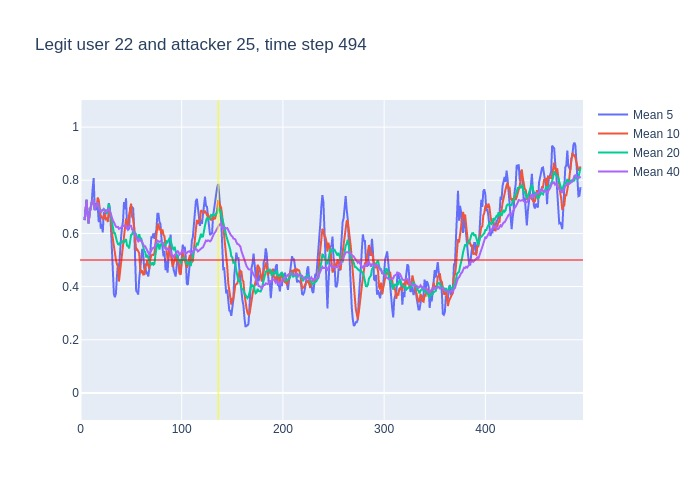

Values plotted in this chart, from the file beside it:
, time, confidence, avg_5_conf, avg_10_conf, avg_20_conf, avg_40_conf, real_user, predicted, user_count
0, 3, 0.65, , , , , 22, 22, 16
1, 4, 0.75, 0.65, 0.65, 0.65, 0.65, 22, 22, 16
2, 5, 0.78, 0.7, 0.7, 0.7, 0.7, 22, 22, 16
3, 6, 0.51, 0.7267, 0.7267, 0.7267, 0.7267, 22, 22, 16
4, 7, 0.5, 0.6725, 0.6725, 0.6725, 0.6725, 22, 22, 16
5, 8, 0.86, 0.638, 0.638, 0.638, 0.638, 22, 22, 16
6, 9, 0.84, 0.68, 0.675, 0.675, 0.675, 22, 22, 16
7, 10, 0.84, 0.698, 0.6986, 0.6986, 0.6986, 22, 22, 16
8, 11, 0.8, 0.71, 0.7163, 0.7163, 0.7163, 22, 22, 16
9, 12, 0.7, 0.768, 0.7256, 0.7256, 0.7256, 22, 22, 16
10, 13, 0.33, 0.808, 0.723, 0.723, 0.723, 22, 10, 16
11, 14, 0.9, 0.702, 0.691, 0.6873, 0.6873, 22, 22, 16
12, 15, 0.71, 0.714, 0.706, 0.705, 0.705, 22, 22, 16
13, 16, 0.87, 0.688, 0.699, 0.7054, 0.7054, 22, 22, 16
14, 17, 0.4, 0.702, 0.735, 0.7171, 0.7171, 22, 22, 16
15, 18, 0.59, 0.642, 0.725, 0.696, 0.696, 22, 22, 16
16, 19, 0.52, 0.694, 0.698, 0.6894, 0.6894, 22, 22, 16
17, 20, 0.8, 0.618, 0.666, 0.6794, 0.6794, 22, 22, 16
18, 21, 0.71, 0.636, 0.662, 0.6861, 0.6861, 22, 22, 16
19, 22, 0.78, 0.604, 0.653, 0.6874, 0.6874, 22, 22, 16
20, 23, 0.46, 0.68, 0.661, 0.692, 0.692, 22, 22, 16
21, 24, 0.7, 0.654, 0.674, 0.6825, 0.681, 22, 22, 16
22, 25, 0.74, 0.69, 0.654, 0.68, 0.6818, 22, 22, 16
23, 26, 0.73, 0.678, 0.657, 0.678, 0.6843, 22, 22, 16
24, 27, 0.94, 0.682, 0.643, 0.689, 0.6862, 22, 22, 16
25, 28, 0.37, 0.714, 0.697, 0.711, 0.6964, 22, 24, 16
26, 29, 0.36, 0.696, 0.675, 0.6865, 0.6838, 22, 22, 16
27, 30, 0.25, 0.628, 0.659, 0.6625, 0.6719, 22, 24, 16
28, 31, 0.42, 0.53, 0.604, 0.633, 0.6568, 22, 23, 16
29, 32, 0.46, 0.468, 0.575, 0.614, 0.6486, 22, 22, 16
30, 33, 0.31, 0.372, 0.543, 0.602, 0.6423, 22, 22, 16
31, 34, 0.43, 0.36, 0.528, 0.601, 0.6316, 22, 22, 16
32, 35, 0.57, 0.374, 0.501, 0.5775, 0.6253, 22, 22, 16
33, 36, 0.66, 0.438, 0.484, 0.5705, 0.6236, 22, 22, 16
34, 37, 0.36, 0.486, 0.477, 0.56, 0.6247, 22, 22, 16
35, 38, 0.71, 0.466, 0.419, 0.558, 0.6171, 22, 22, 16
36, 39, 0.6, 0.546, 0.453, 0.564, 0.6197, 22, 22, 16
37, 40, 0.78, 0.58, 0.477, 0.568, 0.6192, 22, 22, 16
38, 41, 0.78, 0.622, 0.53, 0.567, 0.6234, 22, 22, 16
39, 42, 0.72, 0.646, 0.566, 0.5705, 0.6274, 22, 22, 16
40, 43, 0.57, 0.718, 0.592, 0.5675, 0.6297, 22, 22, 16
41, 44, 0.81, 0.69, 0.618, 0.573, 0.6278, 22, 22, 16
42, 45, 0.25, 0.732, 0.656, 0.5785, 0.6293, 22, 18, 16
43, 46, 0.72, 0.626, 0.624, 0.554, 0.616, 22, 22, 16
44, 47, 0.74, 0.614, 0.63, 0.5535, 0.6213, 22, 22, 16
45, 48, 0.95, 0.618, 0.668, 0.5435, 0.6272, 22, 22, 16
46, 49, 0.8, 0.694, 0.692, 0.5725, 0.6295, 22, 22, 16
47, 50, 0.29, 0.692, 0.712, 0.5945, 0.6285, 22, 20, 16
48, 51, 0.69, 0.7, 0.663, 0.5965, 0.6148, 22, 22, 16
49, 52, 0.39, 0.694, 0.654, 0.61, 0.612, 22, 22, 16
50, 53, 0.18, 0.624, 0.621, 0.6065, 0.6042, 22, 22, 16
51, 54, 0.37, 0.47, 0.582, 0.6, 0.6005, 22, 22, 16
52, 55, 0.27, 0.384, 0.538, 0.597, 0.5873, 22, 22, 16
53, 56, 0.64, 0.38, 0.54, 0.582, 0.5763, 22, 22, 16
54, 57, 0.68, 0.37, 0.532, 0.581, 0.5705, 22, 22, 16
55, 58, 0.38, 0.428, 0.526, 0.597, 0.5775, 22, 22, 16
56, 59, 0.61, 0.468, 0.469, 0.5805, 0.5723, 22, 22, 16
57, 60, 0.4, 0.516, 0.45, 0.581, 0.5745, 22, 22, 16
58, 61, 0.53, 0.542, 0.461, 0.562, 0.5645, 22, 22, 16
59, 62, 0.4, 0.52, 0.445, 0.5495, 0.56, 22, 22, 16
... 432 more rows
